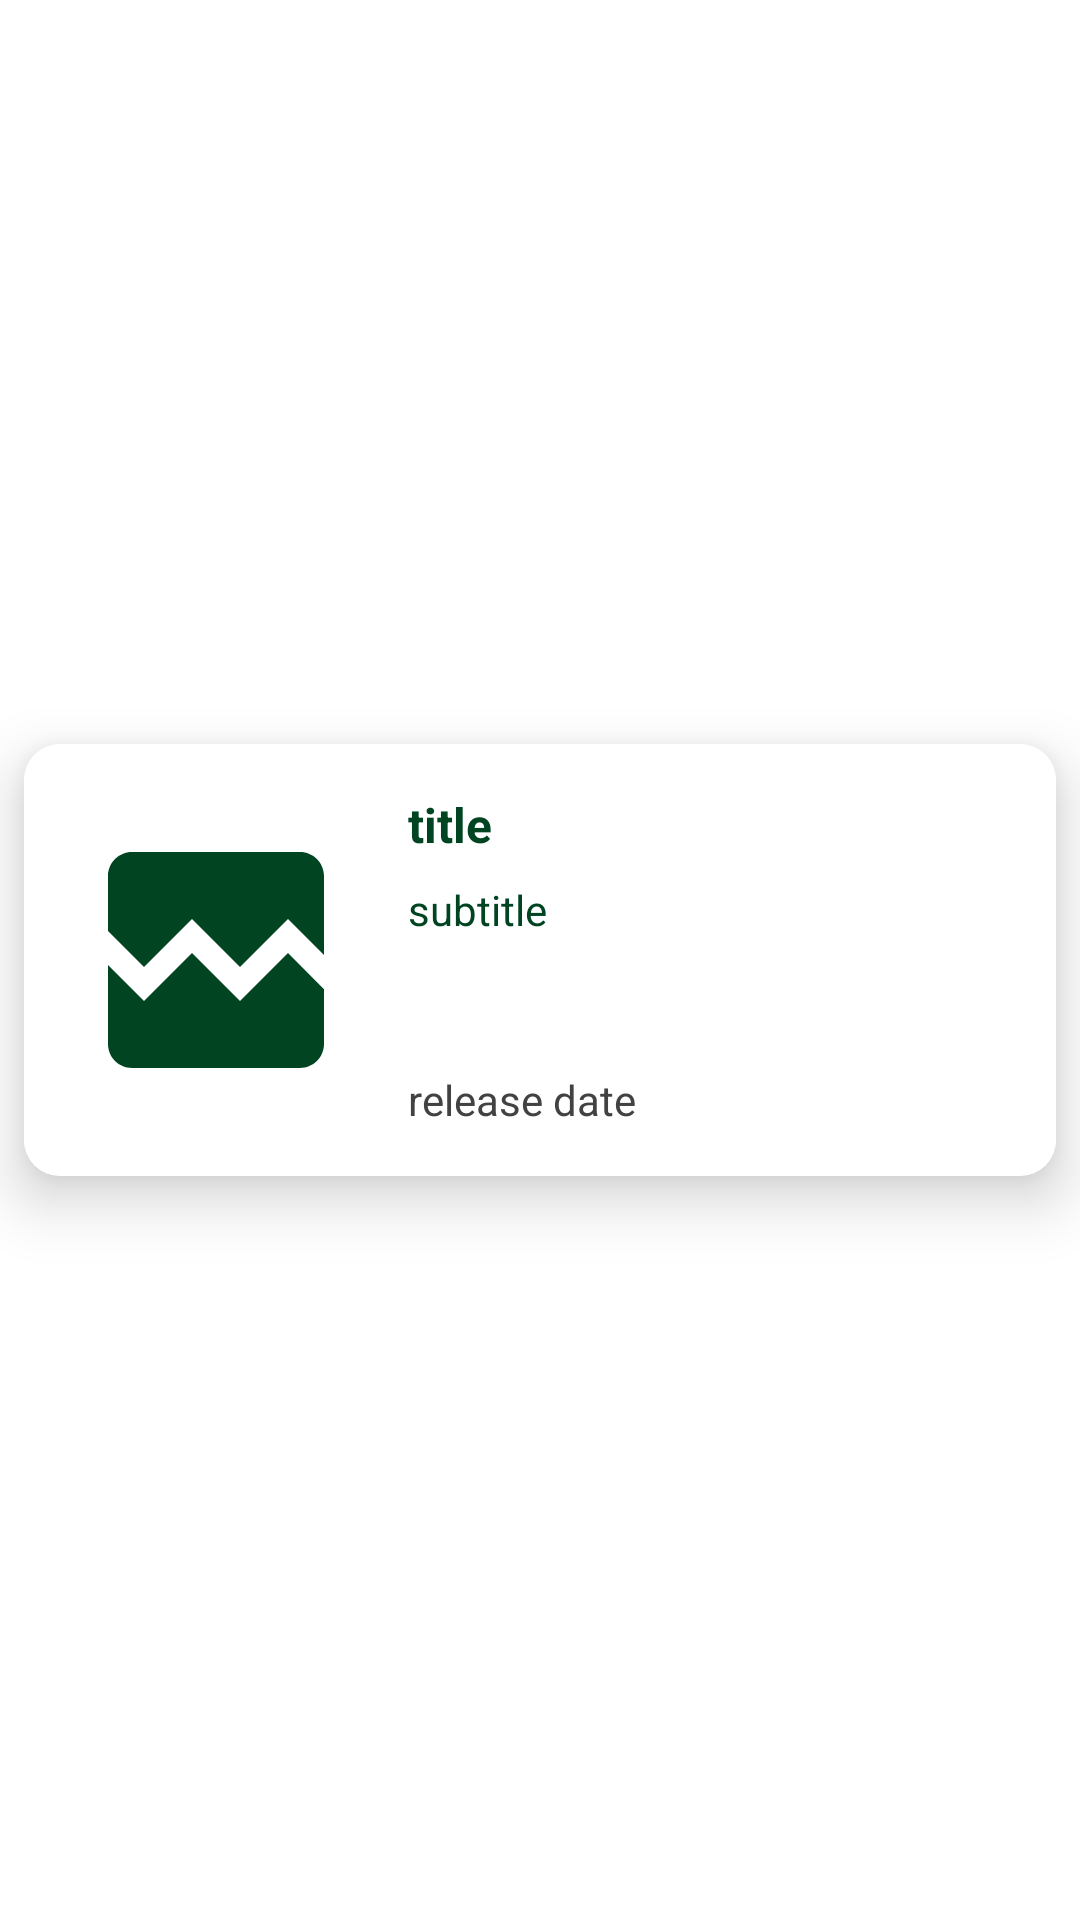

The Android layout XML behind this screen, and the referenced resources:
<!-- AndroidManifest.xml: application theme Theme.MovieDB -->
<!-- res/layout/card_now_playing.xml -->
<?xml version="1.0" encoding="utf-8"?>
<androidx.constraintlayout.widget.ConstraintLayout xmlns:android="http://schemas.android.com/apk/res/android"
    xmlns:app="http://schemas.android.com/apk/res-auto"
    xmlns:tools="http://schemas.android.com/tools"
    android:id="@+id/cons_card_nowplaying"
    android:layout_width="match_parent"
    android:layout_height="wrap_content">

    <androidx.cardview.widget.CardView
        android:id="@+id/cv_card_nowplaying"
        android:layout_width="match_parent"
        android:layout_height="wrap_content"
        android:layout_marginStart="8dp"
        android:layout_marginTop="8dp"
        android:layout_marginEnd="8dp"
        android:layout_marginBottom="8dp"
        app:cardCornerRadius="12dp"
        app:cardElevation="12dp"
        app:layout_constraintBottom_toBottomOf="parent"
        app:layout_constraintEnd_toEndOf="parent"
        app:layout_constraintStart_toStartOf="parent"
        app:layout_constraintTop_toTopOf="parent">

        <androidx.constraintlayout.widget.ConstraintLayout
            android:id="@+id/cons_cv_card_nowplaying"
            android:layout_width="match_parent"
            android:layout_height="wrap_content"
            android:background="@color/white">

            <ImageView
                android:id="@+id/img_poster_card_nowplaying"
                android:layout_width="96dp"
                android:layout_height="112dp"
                android:layout_marginStart="16dp"
                android:layout_marginTop="16dp"
                android:layout_marginBottom="16dp"
                android:contentDescription="@string/img"
                app:layout_constraintBottom_toBottomOf="parent"
                app:layout_constraintStart_toStartOf="parent"
                app:layout_constraintTop_toTopOf="parent"
                app:srcCompat="@drawable/ic_baseline_broken_image_24" />

            <TextView
                android:id="@+id/lbl_title_card_nowplaying"
                android:layout_width="0dp"
                android:layout_height="match_parent"
                android:layout_marginStart="16dp"
                android:layout_marginEnd="16dp"
                android:maxLines="1"
                android:text="@string/title"
                android:textColor="@color/green"
                android:textSize="16sp"
                android:textStyle="bold"
                app:layout_constraintEnd_toEndOf="parent"
                app:layout_constraintStart_toEndOf="@+id/img_poster_card_nowplaying"
                app:layout_constraintTop_toTopOf="@+id/img_poster_card_nowplaying" />

            <TextView
                android:id="@+id/lbl_overview_card_nowplaying"
                android:layout_width="0dp"
                android:layout_height="match_parent"
                android:layout_marginStart="16dp"
                android:layout_marginTop="8dp"
                android:layout_marginEnd="16dp"
                android:maxLines="2"
                android:text="@string/subtitle"
                android:textColor="@color/green"
                app:layout_constraintEnd_toEndOf="parent"
                app:layout_constraintStart_toEndOf="@+id/img_poster_card_nowplaying"
                app:layout_constraintTop_toBottomOf="@+id/lbl_title_card_nowplaying" />

            <TextView
                android:id="@+id/lbl_releasedate_card_nowplaying"
                android:layout_width="0dp"
                android:layout_height="match_parent"
                android:layout_marginStart="16dp"
                android:layout_marginEnd="16dp"
                android:text="@string/releasedate"
                android:textColor="@color/gray"
                app:layout_constraintBottom_toBottomOf="@+id/img_poster_card_nowplaying"
                app:layout_constraintEnd_toEndOf="parent"
                app:layout_constraintStart_toEndOf="@+id/img_poster_card_nowplaying" />
        </androidx.constraintlayout.widget.ConstraintLayout>
    </androidx.cardview.widget.CardView>
</androidx.constraintlayout.widget.ConstraintLayout>
<!-- resources referenced by this layout -->
<resources>
  <color name="gray">#424242</color>
  <color name="green">#004422</color>
  <color name="white">#FFFFFFFF</color>
  <!-- drawable ic_baseline_broken_image_24 (drawable) -->
  <vector android:height="24dp" android:tint="#004422"
      android:viewportHeight="24" android:viewportWidth="24"
      android:width="24dp" xmlns:android="http://schemas.android.com/apk/res/android">
      <path android:fillColor="@android:color/white" android:pathData="M21,5v6.59l-3,-3.01 -4,4.01 -4,-4 -4,4 -3,-3.01L3,5c0,-1.1 0.9,-2 2,-2h14c1.1,0 2,0.9 2,2zM18,11.42l3,3.01L21,19c0,1.1 -0.9,2 -2,2L5,21c-1.1,0 -2,-0.9 -2,-2v-6.58l3,2.99 4,-4 4,4 4,-3.99z"/>
  </vector>
  <string name="img">img</string>
  <string name="releasedate">release date</string>
  <string name="subtitle">subtitle</string>
  <string name="title">title</string>
  <style name="Theme.MovieDB" parent="Theme.MaterialComponents.DayNight.NoActionBar">
          
          <item name="colorPrimary">@color/green</item>
          <item name="colorPrimaryVariant">@color/green</item>
          <item name="colorOnPrimary">@color/black</item>
          
          <item name="colorSecondary">@color/green</item>
          <item name="colorSecondaryVariant">@color/green</item>
          <item name="colorOnSecondary">@color/black</item>
          
          <item name="android:statusBarColor" tools:targetApi="l">?attr/colorPrimaryVariant</item>
          
          <item name="colorAccent">@color/green</item>
      </style>
  <color name="black">#FF000000</color>
</resources>
